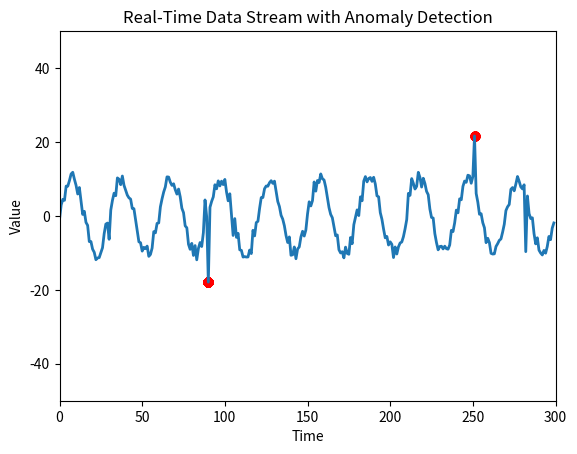

Reproduce this figure in Python.
import numpy as np
import matplotlib.pyplot as plt
from collections import deque
import random

# -----------------------------
# 1. Data Stream Simulation
# -----------------------------
def generate_data_stream():
    """
    Simulates a real-time data stream with seasonal patterns, random noise, 
    and occasional outliers.
    
    Returns:
        Generator yielding floating-point numbers representing the data stream.
    """
    t = 0
    while True:
        seasonal = 10 * np.sin(2 * np.pi * t / 30)  # Seasonal variation (sin wave)
        noise = random.uniform(-2, 2)  # Random noise for realism
        outlier = random.uniform(-20, 20) if random.random() < 0.05 else 0  # 5% chance of an outlier
        value = seasonal + noise + outlier
        yield value
        t += 1


# ----------------------------------
# 2. Z-Score Based Anomaly Detection
# ----------------------------------
def detect_anomaly(data, window_size=50, threshold=1.8):
    """
    Detects anomalies in a real-time data stream using a Z-score method.
    The Z-score measures how many standard deviations a data point is from the mean.

    Args:
        data (deque): A fixed-length list of recent data points.
        window_size (int): The number of data points considered in the moving window.
        threshold (float): The Z-score threshold beyond which a point is considered an anomaly.

    Returns:
        bool: True if the most recent data point is an anomaly, False otherwise.
    """
    if len(data) < window_size:
        return False  # Not enough data to compute Z-score

    mean = np.mean(data)
    std = np.std(data)

    if std == 0:  # Avoid division by zero
        return False

    z_score = (data[-1] - mean) / std
    return abs(z_score) > threshold


# -----------------------------------------------------
# 3. Real-Time Data Visualization and Anomaly Detection
# -----------------------------------------------------
def real_time_plot():
    """
    Simulates a real-time data stream, detects anomalies, and visualizes the data
    in real-time. Anomalies are highlighted with red color on the plot.
    """
    window_size = 50  # Number of recent data points used to calculate the Z-score
    data_window = deque(maxlen=window_size)  # Sliding window of recent data points
    anomaly_points = []  # Store points where anomalies are detected

    # Initialize the real-time plot
    plt.ion()  # Interactive mode on
    fig, ax = plt.subplots()
    line, = ax.plot([], [], lw=2)

    ax.set_ylim(-50, 50)  # Adjusted for potential anomaly values
    ax.set_xlim(0, 300)  # Number of points to display on the x-axis
    ax.set_title("Real-Time Data Stream with Anomaly Detection")
    ax.set_xlabel("Time")
    ax.set_ylabel("Value")

    time_points = []  # Store time (x-axis)
    stream = generate_data_stream()  # Start data stream
    values = []  # Store data values (y-axis)

    for t in range(300):  # Simulate 200 time points
        data_point = next(stream)  # Get next value from the data stream
        data_window.append(data_point)  # Add to sliding window
        time_points.append(t)  # Track time steps
        values.append(data_point) # Track data values


        # Detect if the new data point is an anomaly
        if detect_anomaly(data_window):
            anomaly_points.append((t, data_point))  # Store anomaly point (time, value)

        # Update plot
        line.set_xdata(time_points)
        line.set_ydata(values)
        
        # Mark anomalies in red
        if anomaly_points:
            # print("here")
            anomaly_x, anomaly_y = zip(*anomaly_points)  # Unpack anomaly points
            
            ax.scatter(anomaly_x, anomaly_y, color="red")  # Plot anomalies as red circles

    plt.ioff()  # Turn off interactive mode
    plt.show()  # Display the final plot


# ---------------
# Run the Program
# ---------------
if __name__ == "__main__":
    try:
        real_time_plot()  # Start the real-time anomaly detection and visualization
    except Exception as e:
        print(f"An error occurred: {e}")  # Basic error handling for robustness
